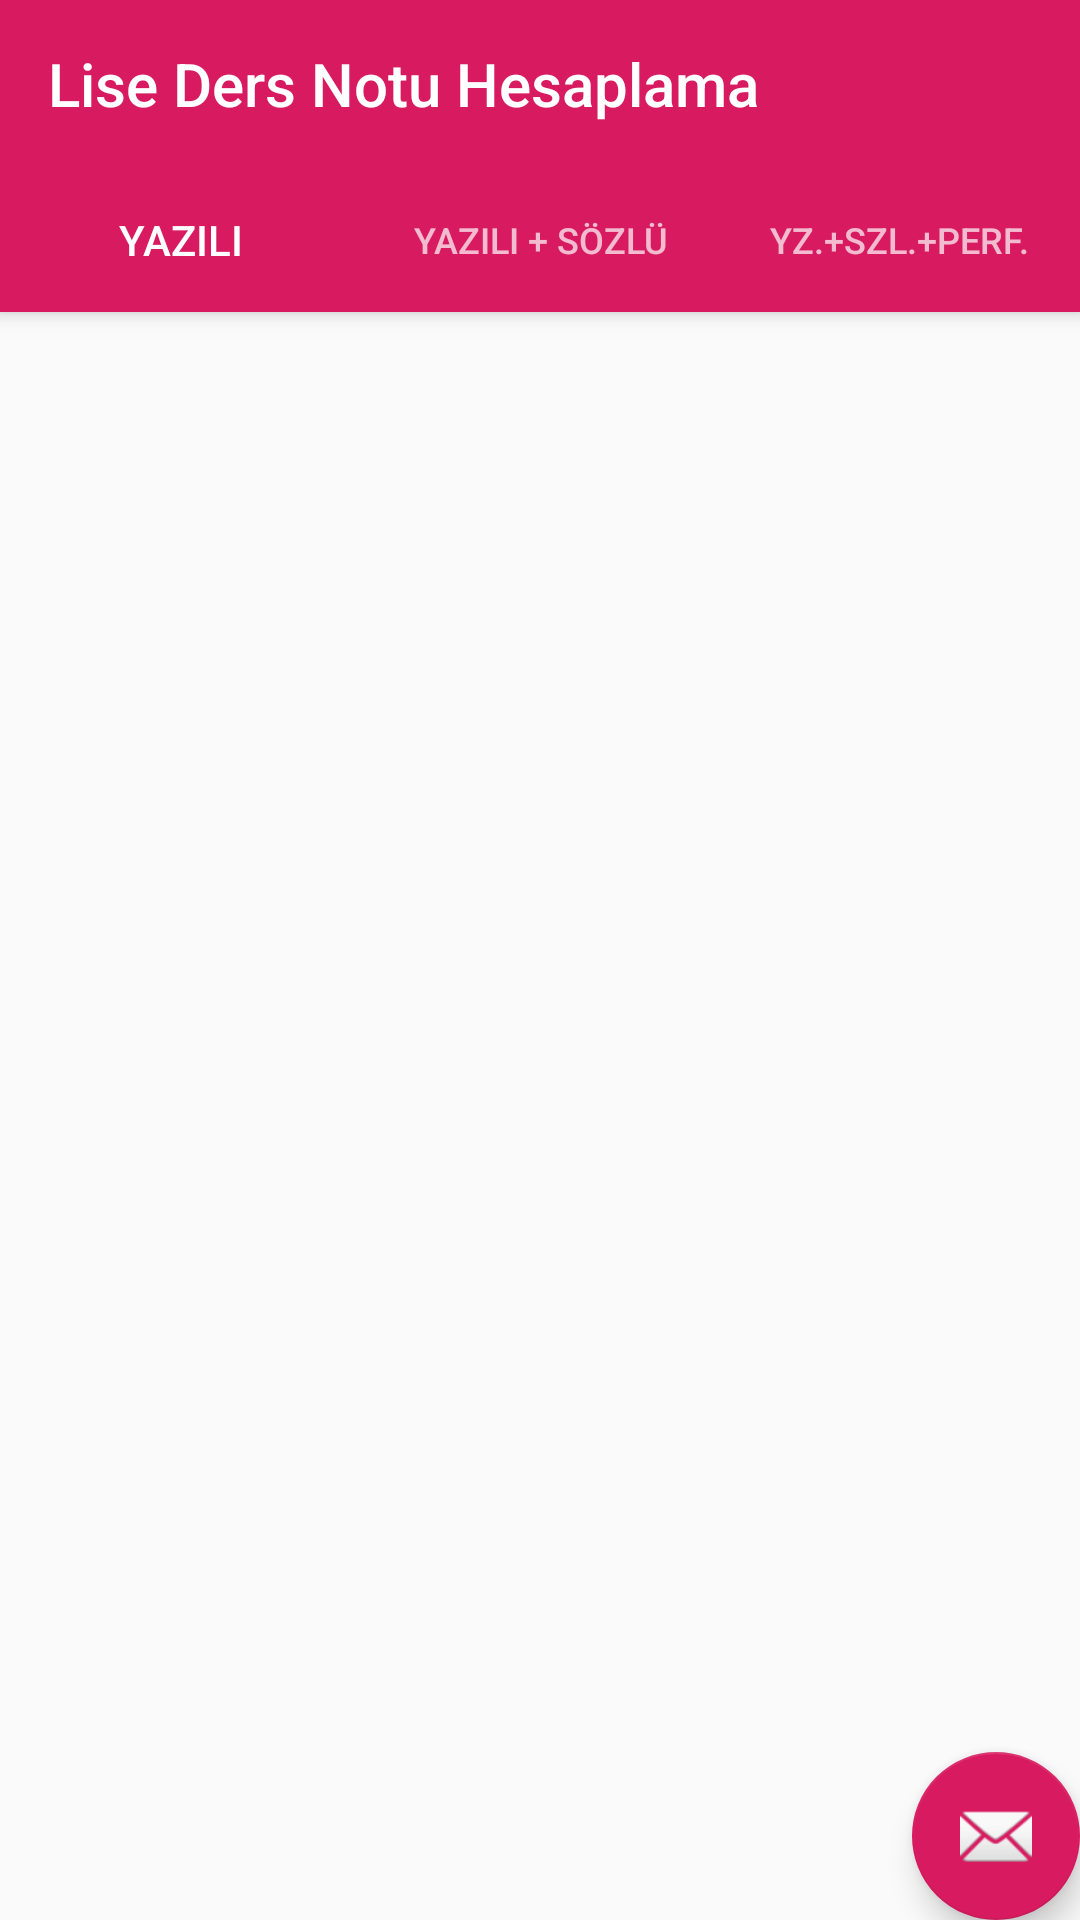

Write the Android layout XML for this screen, with the resource values it uses.
<!-- AndroidManifest.xml: application theme AppTheme -->
<!-- res/layout/activity_lisehesaplamalariana.xml -->
<?xml version="1.0" encoding="utf-8"?>
<androidx.coordinatorlayout.widget.CoordinatorLayout xmlns:android="http://schemas.android.com/apk/res/android"
    xmlns:app="http://schemas.android.com/apk/res-auto"
    xmlns:tools="http://schemas.android.com/tools"
    android:id="@+id/main_content"
    android:layout_width="match_parent"
    android:layout_height="match_parent"
    android:fitsSystemWindows="true"
    tools:context=".Lise.LiseHesaplamalariMain">

    <com.google.android.material.appbar.AppBarLayout
        android:id="@+id/appbar"
        android:layout_width="match_parent"
        android:layout_height="wrap_content"
        android:paddingTop="@dimen/appbar_padding_top"
        android:theme="@style/AppTheme.AppBarOverlay">

        <androidx.appcompat.widget.Toolbar
            android:id="@+id/toolbar"
            android:layout_width="match_parent"
            android:layout_height="?attr/actionBarSize"
            android:layout_weight="1"
            android:background="?attr/colorPrimary"
            app:layout_scrollFlags="scroll|enterAlways"
            app:popupTheme="@style/AppTheme.PopupOverlay"
            app:title="@string/app_name_lise">

        </androidx.appcompat.widget.Toolbar>

        <com.google.android.material.tabs.TabLayout
            android:id="@+id/tabs"
            android:layout_width="match_parent"
            android:layout_height="wrap_content">

            <com.google.android.material.tabs.TabItem
                android:id="@+id/tabItem"
                android:layout_width="wrap_content"
                android:layout_height="wrap_content"
                android:text="@string/tab_text_1"/>

            <com.google.android.material.tabs.TabItem
                android:id="@+id/tabItem2"
                android:layout_width="wrap_content"
                android:layout_height="wrap_content"
                android:text="@string/tab_text_2" />

            <com.google.android.material.tabs.TabItem
                android:id="@+id/tabItem3"
                android:layout_width="wrap_content"
                android:layout_height="wrap_content"
                android:text="@string/tab_text_3" />

        </com.google.android.material.tabs.TabLayout>
    </com.google.android.material.appbar.AppBarLayout>

    <androidx.viewpager.widget.ViewPager
        android:id="@+id/container"
        android:layout_width="match_parent"
        android:layout_height="match_parent"
        app:layout_behavior="@string/appbar_scrolling_view_behavior" />

    <com.google.android.material.floatingactionbutton.FloatingActionButton
        android:id="@+id/fab"
        android:layout_width="wrap_content"
        android:layout_height="wrap_content"
        android:layout_gravity="end|bottom"
        android:layout_margin="@dimen/fab_margin"
        app:srcCompat="@android:drawable/ic_dialog_email" />

</androidx.coordinatorlayout.widget.CoordinatorLayout>
<!-- resources referenced by this layout -->
<resources>
  <string name="app_name_lise">Lise Ders Notu Hesaplama</string>
  <string name="tab_text_1">Yazılı</string>
  <string name="tab_text_2">Yazılı + Sözlü</string>
  <string name="tab_text_3">Yz.+Szl.+Perf.</string>
  <style name="AppTheme.AppBarOverlay" parent="ThemeOverlay.AppCompat.Dark.ActionBar">
          <item name="colorPrimary">@color/colorPrimary</item>
          <item name="colorPrimaryDark">@color/colorPrimaryDark</item>
          <item name="colorAccent">@color/colorAccent</item>
      </style>
  <style name="AppTheme.PopupOverlay" parent="ThemeOverlay.AppCompat.Light" />
  <style name="AppTheme" parent="Theme.AppCompat.Light.DarkActionBar">
          
          <item name="colorPrimary">@color/colorPrimary</item>
          <item name="colorPrimaryDark">@color/colorPrimaryDark</item>
          <item name="colorAccent">@color/colorAccent</item>
      </style>
  <color name="colorPrimary">#D81B60</color>
  <color name="colorPrimaryDark">#D81B60</color>
  <color name="colorAccent">#D81B60</color>
</resources>
